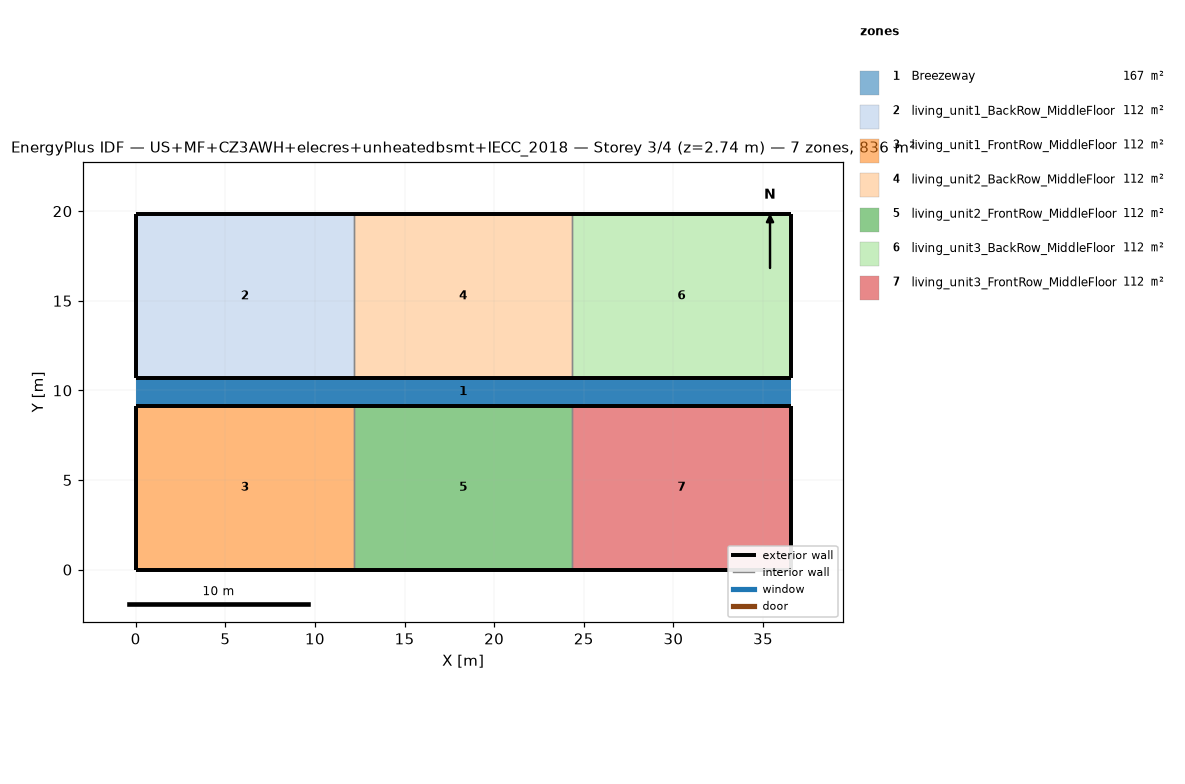
=== STOREY PLAN SPEC (per zone: floor XY polygon, exterior-wall plan segments, windows/doors) ===
zone 1: Breezeway  (167.0 m²)
  floor: (36.54, 9.16) (0.00, 9.16) (0.00, 10.68) (36.54, 10.68)
  floor: (36.54, 9.16) (0.00, 9.16) (0.00, 10.68) (36.54, 10.68)
  floor: (36.54, 9.16) (0.00, 9.16) (0.00, 10.68) (36.54, 10.68)
zone 2: living_unit1_BackRow_MiddleFloor  (111.5 m²)
  floor: (12.18, 10.68) (0.00, 10.68) (0.00, 19.84) (12.18, 19.84)
  exterior wall: (0.00, 10.68) – (12.18, 10.68)  [12.2 m]
  exterior wall: (12.18, 19.84) – (0.00, 19.84)  [12.2 m]
  exterior wall: (0.00, 19.84) – (0.00, 10.68)  [9.2 m]
  interior walls: 1
zone 3: living_unit1_FrontRow_MiddleFloor  (111.5 m²)
  floor: (12.18, 0.00) (0.00, 0.00) (0.00, 9.16) (12.18, 9.16)
  exterior wall: (0.00, 0.00) – (12.18, 0.00)  [12.2 m]
  exterior wall: (12.18, 9.16) – (0.00, 9.16)  [12.2 m]
  exterior wall: (0.00, 9.16) – (0.00, 0.00)  [9.2 m]
  interior walls: 1
zone 4: living_unit2_BackRow_MiddleFloor  (111.5 m²)
  floor: (24.36, 10.68) (12.18, 10.68) (12.18, 19.84) (24.36, 19.84)
  exterior wall: (12.18, 10.68) – (24.36, 10.68)  [12.2 m]
  exterior wall: (24.36, 19.84) – (12.18, 19.84)  [12.2 m]
  interior walls: 2
zone 5: living_unit2_FrontRow_MiddleFloor  (111.5 m²)
  floor: (24.36, 0.00) (12.18, 0.00) (12.18, 9.16) (24.36, 9.16)
  exterior wall: (12.18, 0.00) – (24.36, 0.00)  [12.2 m]
  exterior wall: (24.36, 9.16) – (12.18, 9.16)  [12.2 m]
  interior walls: 2
zone 6: living_unit3_BackRow_MiddleFloor  (111.5 m²)
  floor: (36.54, 10.68) (24.36, 10.68) (24.36, 19.84) (36.54, 19.84)
  exterior wall: (24.36, 10.68) – (36.54, 10.68)  [12.2 m]
  exterior wall: (36.54, 10.68) – (36.54, 19.84)  [9.2 m]
  exterior wall: (36.54, 19.84) – (24.36, 19.84)  [12.2 m]
  interior walls: 1
zone 7: living_unit3_FrontRow_MiddleFloor  (111.5 m²)
  floor: (36.54, 0.00) (24.36, 0.00) (24.36, 9.16) (36.54, 9.16)
  exterior wall: (24.36, 0.00) – (36.54, 0.00)  [12.2 m]
  exterior wall: (36.54, 0.00) – (36.54, 9.16)  [9.2 m]
  exterior wall: (36.54, 9.16) – (24.36, 9.16)  [12.2 m]
  interior walls: 1

=== DERIVED (storey summary) ===
Building: US+MF+CZ3AWH+elecres+unheatedbsmt+IECC_2018
Storey: 3 of 4  (floor level z = 2.74 m)
Storey gross floor area: 836.2 m²
Zones on this storey: 7
  - Breezeway: floor 167.0 m²
  - living_unit1_BackRow_MiddleFloor: floor 111.5 m²; exterior wall 33.5 m (86.9 m²); WWR 0.0%
  - living_unit1_FrontRow_MiddleFloor: floor 111.5 m²; exterior wall 33.5 m (86.9 m²); WWR 0.0%
  - living_unit2_BackRow_MiddleFloor: floor 111.5 m²; exterior wall 24.4 m (63.1 m²); WWR 0.0%
  - living_unit2_FrontRow_MiddleFloor: floor 111.5 m²; exterior wall 24.4 m (63.1 m²); WWR 0.0%
  - living_unit3_BackRow_MiddleFloor: floor 111.5 m²; exterior wall 33.5 m (86.9 m²); WWR 0.0%
  - living_unit3_FrontRow_MiddleFloor: floor 111.5 m²; exterior wall 33.5 m (86.9 m²); WWR 0.0%
Zone adjacency (shared interzone walls):
  - living_unit1_BackRow_MiddleFloor ↔ living_unit2_BackRow_MiddleFloor
  - living_unit1_FrontRow_MiddleFloor ↔ living_unit2_FrontRow_MiddleFloor
  - living_unit2_BackRow_MiddleFloor ↔ living_unit3_BackRow_MiddleFloor
  - living_unit2_FrontRow_MiddleFloor ↔ living_unit3_FrontRow_MiddleFloor